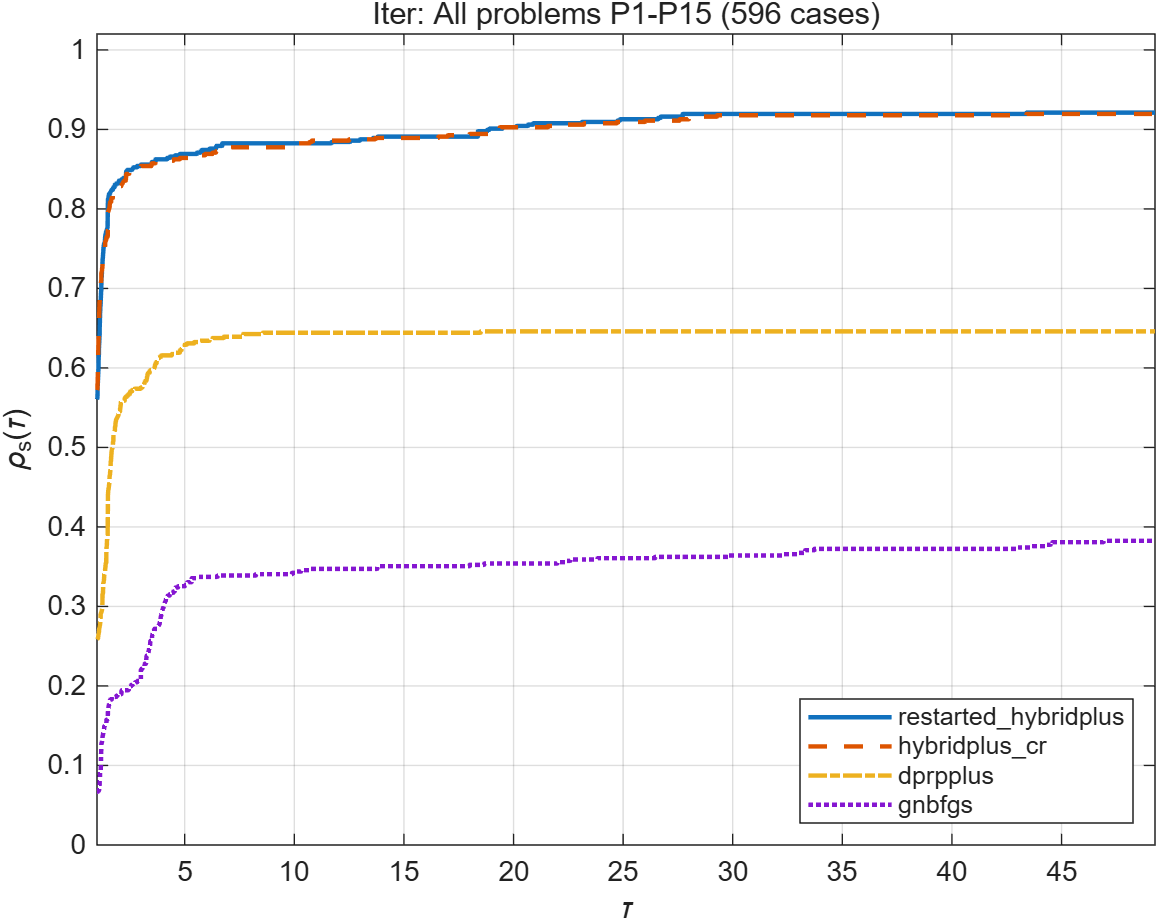

The file beside this chart, header and first rows:
tau, restarted_hybridplus, hybridplus_cr, dprpplus, gnbfgs
1, 0.5604, 0.5721, 0.2584, 0.06711
1.018, 0.5621, 0.5721, 0.2584, 0.06711
1.018, 0.5621, 0.5738, 0.2584, 0.06711
1.02, 0.5638, 0.5738, 0.2584, 0.06711
1.021, 0.5638, 0.5755, 0.2584, 0.06711
1.022, 0.5654, 0.5755, 0.2584, 0.06711
1.023, 0.5654, 0.5772, 0.2584, 0.06711
1.024, 0.5654, 0.5789, 0.2584, 0.06711
1.025, 0.5671, 0.5789, 0.2584, 0.06711
1.026, 0.5688, 0.5789, 0.2584, 0.06711
1.026, 0.5705, 0.5789, 0.2584, 0.06711
1.027, 0.5721, 0.5789, 0.2584, 0.06711
1.029, 0.5738, 0.5805, 0.2584, 0.06711
1.033, 0.5772, 0.5839, 0.2584, 0.06711
1.034, 0.5772, 0.5872, 0.2584, 0.06711
1.036, 0.5789, 0.5889, 0.2584, 0.06711
1.037, 0.5805, 0.594, 0.2584, 0.06711
1.038, 0.5805, 0.5956, 0.2584, 0.06711
1.04, 0.5822, 0.599, 0.2584, 0.06711
1.043, 0.5822, 0.6023, 0.2584, 0.06711
1.043, 0.5856, 0.604, 0.2601, 0.06711
1.044, 0.5856, 0.6057, 0.2601, 0.06711
1.047, 0.5856, 0.6074, 0.2601, 0.06711
1.049, 0.5872, 0.6107, 0.2601, 0.06711
1.05, 0.5889, 0.6107, 0.2601, 0.06711
1.051, 0.5889, 0.6141, 0.2601, 0.06711
1.053, 0.5906, 0.6158, 0.2601, 0.06711
1.054, 0.5923, 0.6158, 0.2601, 0.06711
1.056, 0.5923, 0.6174, 0.2617, 0.06711
1.057, 0.5923, 0.6191, 0.2617, 0.06711
1.059, 0.594, 0.6225, 0.2634, 0.06711
1.061, 0.5956, 0.6225, 0.2634, 0.06711
1.062, 0.5956, 0.6275, 0.2634, 0.06711
1.067, 0.6007, 0.6326, 0.2634, 0.06711
1.069, 0.6023, 0.6342, 0.2634, 0.06711
1.071, 0.6091, 0.6376, 0.2634, 0.06711
1.074, 0.6124, 0.6393, 0.2634, 0.06711
1.077, 0.6124, 0.6426, 0.2634, 0.06711
1.08, 0.6141, 0.6426, 0.2634, 0.06711
1.083, 0.6158, 0.6477, 0.2668, 0.06711
1.087, 0.6208, 0.6477, 0.2668, 0.06711
1.091, 0.6275, 0.6544, 0.2685, 0.06879
1.095, 0.6275, 0.656, 0.2685, 0.06879
1.096, 0.6275, 0.656, 0.2701, 0.06879
1.097, 0.6275, 0.6577, 0.2701, 0.06879
1.1, 0.6309, 0.6678, 0.2718, 0.06879
1.103, 0.6326, 0.6695, 0.2718, 0.06879
1.105, 0.6342, 0.6711, 0.2718, 0.06879
1.106, 0.6342, 0.6728, 0.2718, 0.06879
1.107, 0.6359, 0.6745, 0.2718, 0.06879
1.109, 0.6376, 0.6745, 0.2718, 0.06879
1.109, 0.6393, 0.6745, 0.2718, 0.06879
1.111, 0.6393, 0.6779, 0.2735, 0.07215
1.113, 0.6393, 0.6812, 0.2735, 0.07215
1.118, 0.6409, 0.6812, 0.2735, 0.07215
1.12, 0.6426, 0.6812, 0.2735, 0.07215
1.121, 0.6443, 0.6812, 0.2735, 0.07215
1.121, 0.646, 0.6846, 0.2735, 0.07215
1.122, 0.6477, 0.6846, 0.2735, 0.07215
1.125, 0.6527, 0.6862, 0.2752, 0.07215
... 368 more rows
